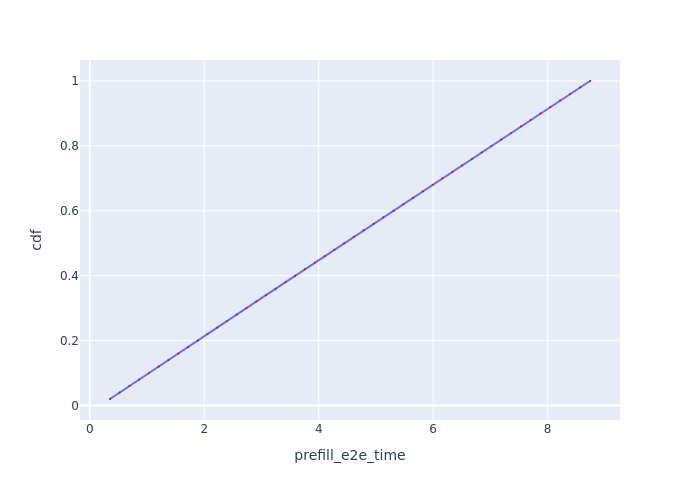

Data behind this chart, as committed beside it:
Request Id, prefill_e2e_time, cdf
0_0, 0.3539, 0.02
0_1, 0.5225, 0.04
0_2, 0.6925, 0.06
0_3, 0.8634, 0.08
0_4, 1.033, 0.1
0_5, 1.203, 0.12
0_6, 1.374, 0.14
0_7, 1.548, 0.16
0_8, 1.719, 0.18
0_9, 1.889, 0.2
0_10, 2.059, 0.22
0_11, 2.229, 0.24
0_12, 2.398, 0.26
0_13, 2.568, 0.28
0_14, 2.737, 0.3
0_15, 2.907, 0.32
0_16, 3.079, 0.34
0_17, 3.249, 0.36
0_18, 3.419, 0.38
0_19, 3.588, 0.4
0_20, 3.761, 0.42
0_21, 3.932, 0.44
0_22, 4.103, 0.46
0_23, 4.273, 0.48
0_24, 4.443, 0.5
0_25, 4.613, 0.52
0_26, 4.784, 0.54
0_27, 4.958, 0.56
0_28, 5.128, 0.58
0_29, 5.307, 0.6
0_30, 5.477, 0.62
0_31, 5.647, 0.64
0_32, 5.819, 0.66
0_33, 5.989, 0.68
0_34, 6.161, 0.7
0_35, 6.335, 0.72
0_36, 6.506, 0.74
0_37, 6.677, 0.76
0_38, 6.848, 0.78
0_39, 7.017, 0.8
0_40, 7.188, 0.82
0_41, 7.36, 0.84
0_42, 7.531, 0.86
0_43, 7.702, 0.88
0_44, 7.874, 0.9
0_45, 8.045, 0.92
0_46, 8.217, 0.94
0_47, 8.388, 0.96
0_48, 8.569, 0.98
0_49, 8.739, 1.0
